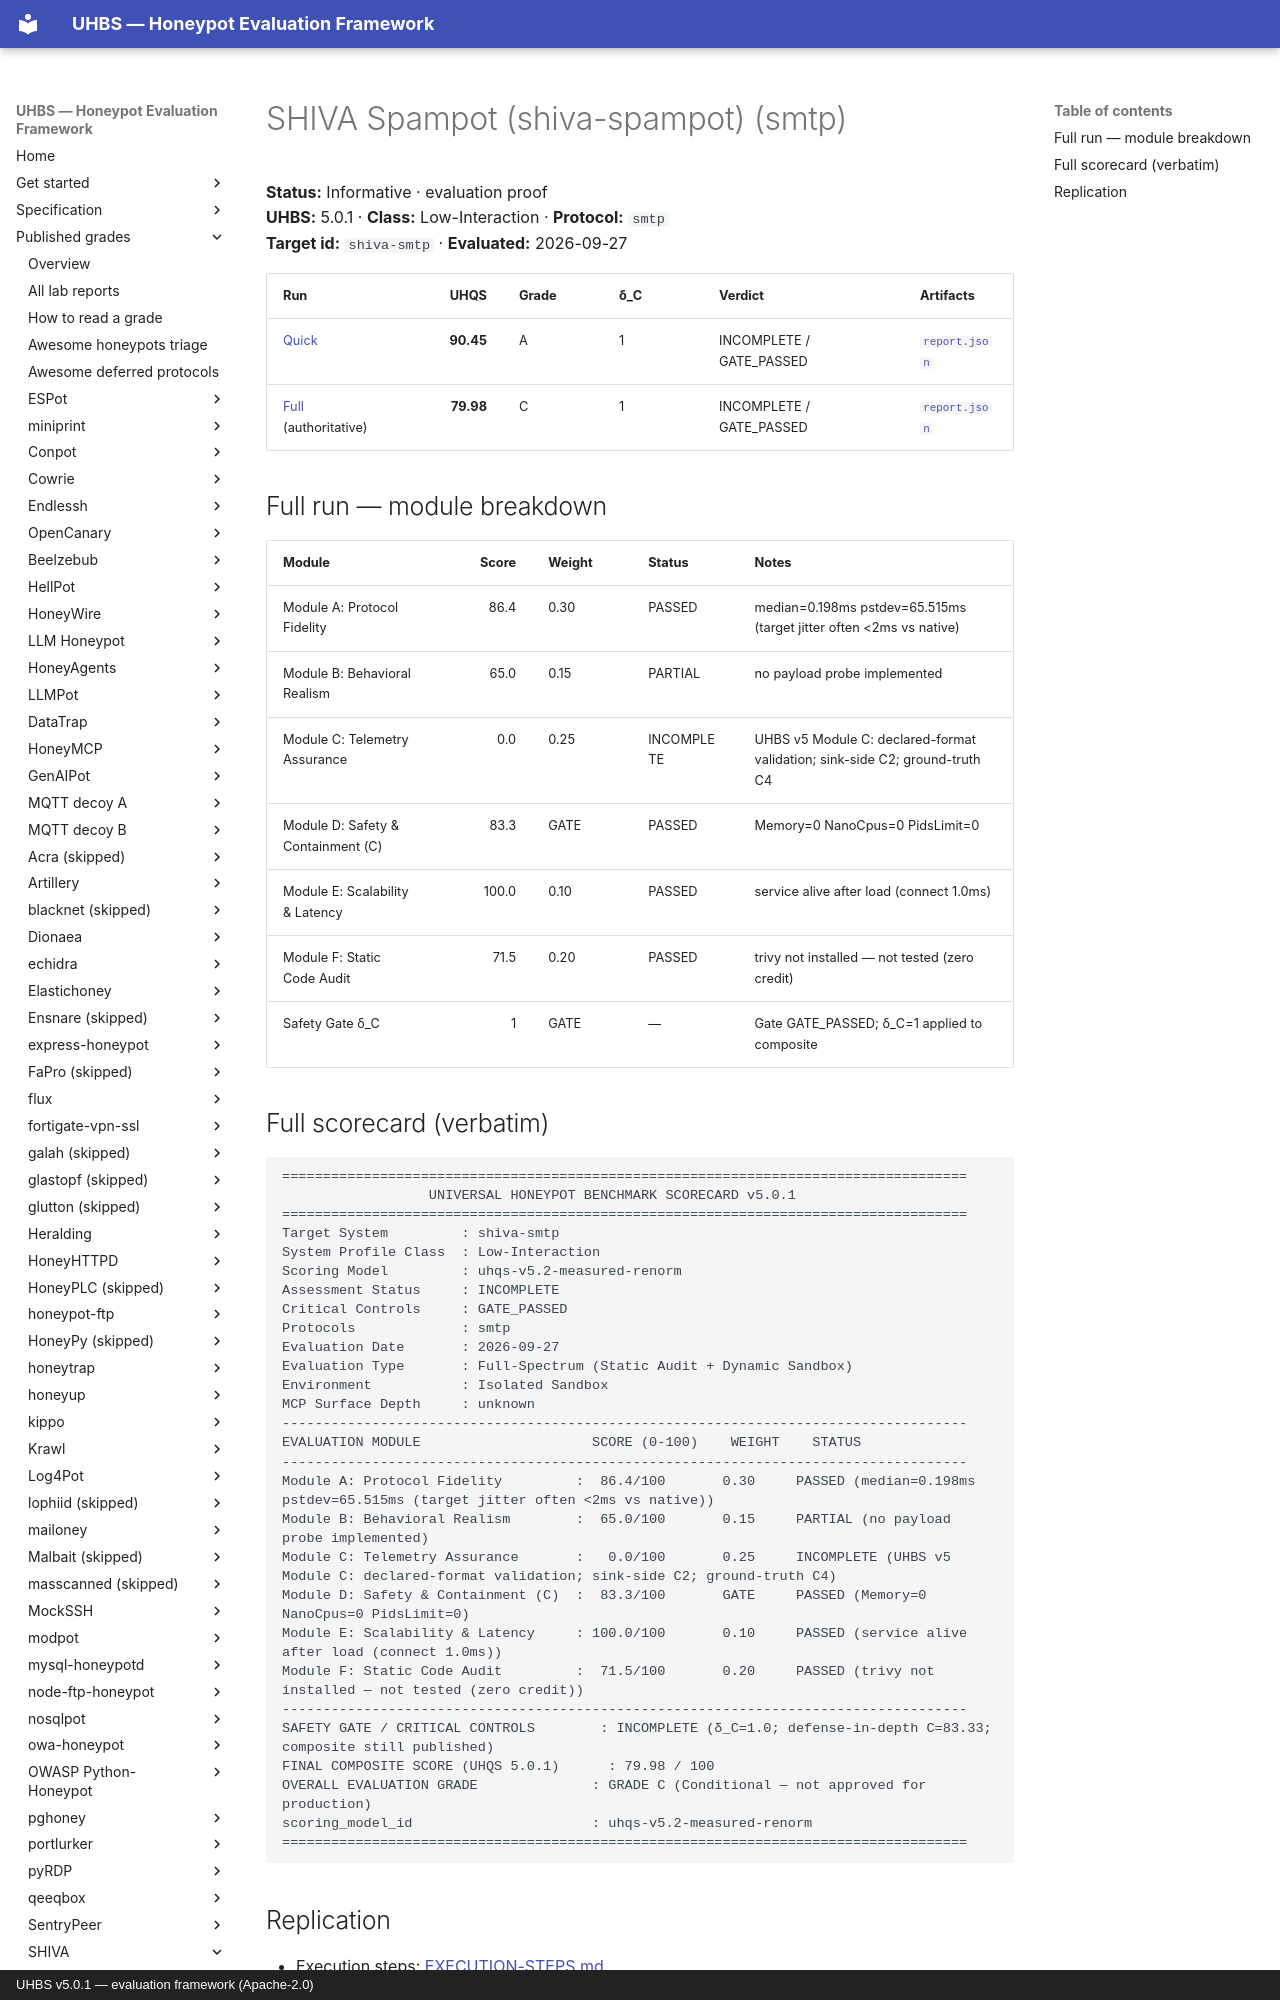

repository: uhbs/uhbs-standard · page: conformance/latest/results-5.0.1/shiva/smtp/index.html · generator: mkdocs · copyright: UHBS v5.0.1 — evaluation framework (Apache-2.0)

# SHIVA Spampot (shiva-spampot) (smtp)

**Status:** Informative · evaluation proof  
**UHBS:** 5.0.1 · **Class:** Low-Interaction · **Protocol:** `smtp`  
**Target id:** `shiva-smtp` · **Evaluated:** 2026-09-27

| Run | UHQS | Grade | δ_C | Verdict | Artifacts |
| --- | ---: | --- | --- | --- | --- |
| [Quick](quick/SCORECARD.txt) | **90.45** | A | 1 | INCOMPLETE / GATE_PASSED | [`report.json`](quick/report.json) |
| [Full](full/SCORECARD.txt) (authoritative) | **79.98** | C | 1 | INCOMPLETE / GATE_PASSED | [`report.json`](full/report.json) |

## Full run — module breakdown

| Module | Score | Weight | Status | Notes |
| --- | ---: | --- | --- | --- |
| Module A: Protocol Fidelity | 86.4 | 0.30 | PASSED | median=0.198ms pstdev=65.515ms (target jitter often <2ms vs native) |
| Module B: Behavioral Realism | 65.0 | 0.15 | PARTIAL | no payload probe implemented |
| Module C: Telemetry Assurance | 0.0 | 0.25 | INCOMPLETE | UHBS v5 Module C: declared-format validation; sink-side C2; ground-truth C4 |
| Module D: Safety & Containment (C) | 83.3 | GATE | PASSED | Memory=0 NanoCpus=0 PidsLimit=0 |
| Module E: Scalability & Latency | 100.0 | 0.10 | PASSED | service alive after load (connect 1.0ms) |
| Module F: Static Code Audit | 71.5 | 0.20 | PASSED | trivy not installed — not tested (zero credit) |
| Safety Gate δ_C | 1 | GATE | — | Gate GATE_PASSED; δ_C=1 applied to composite |
